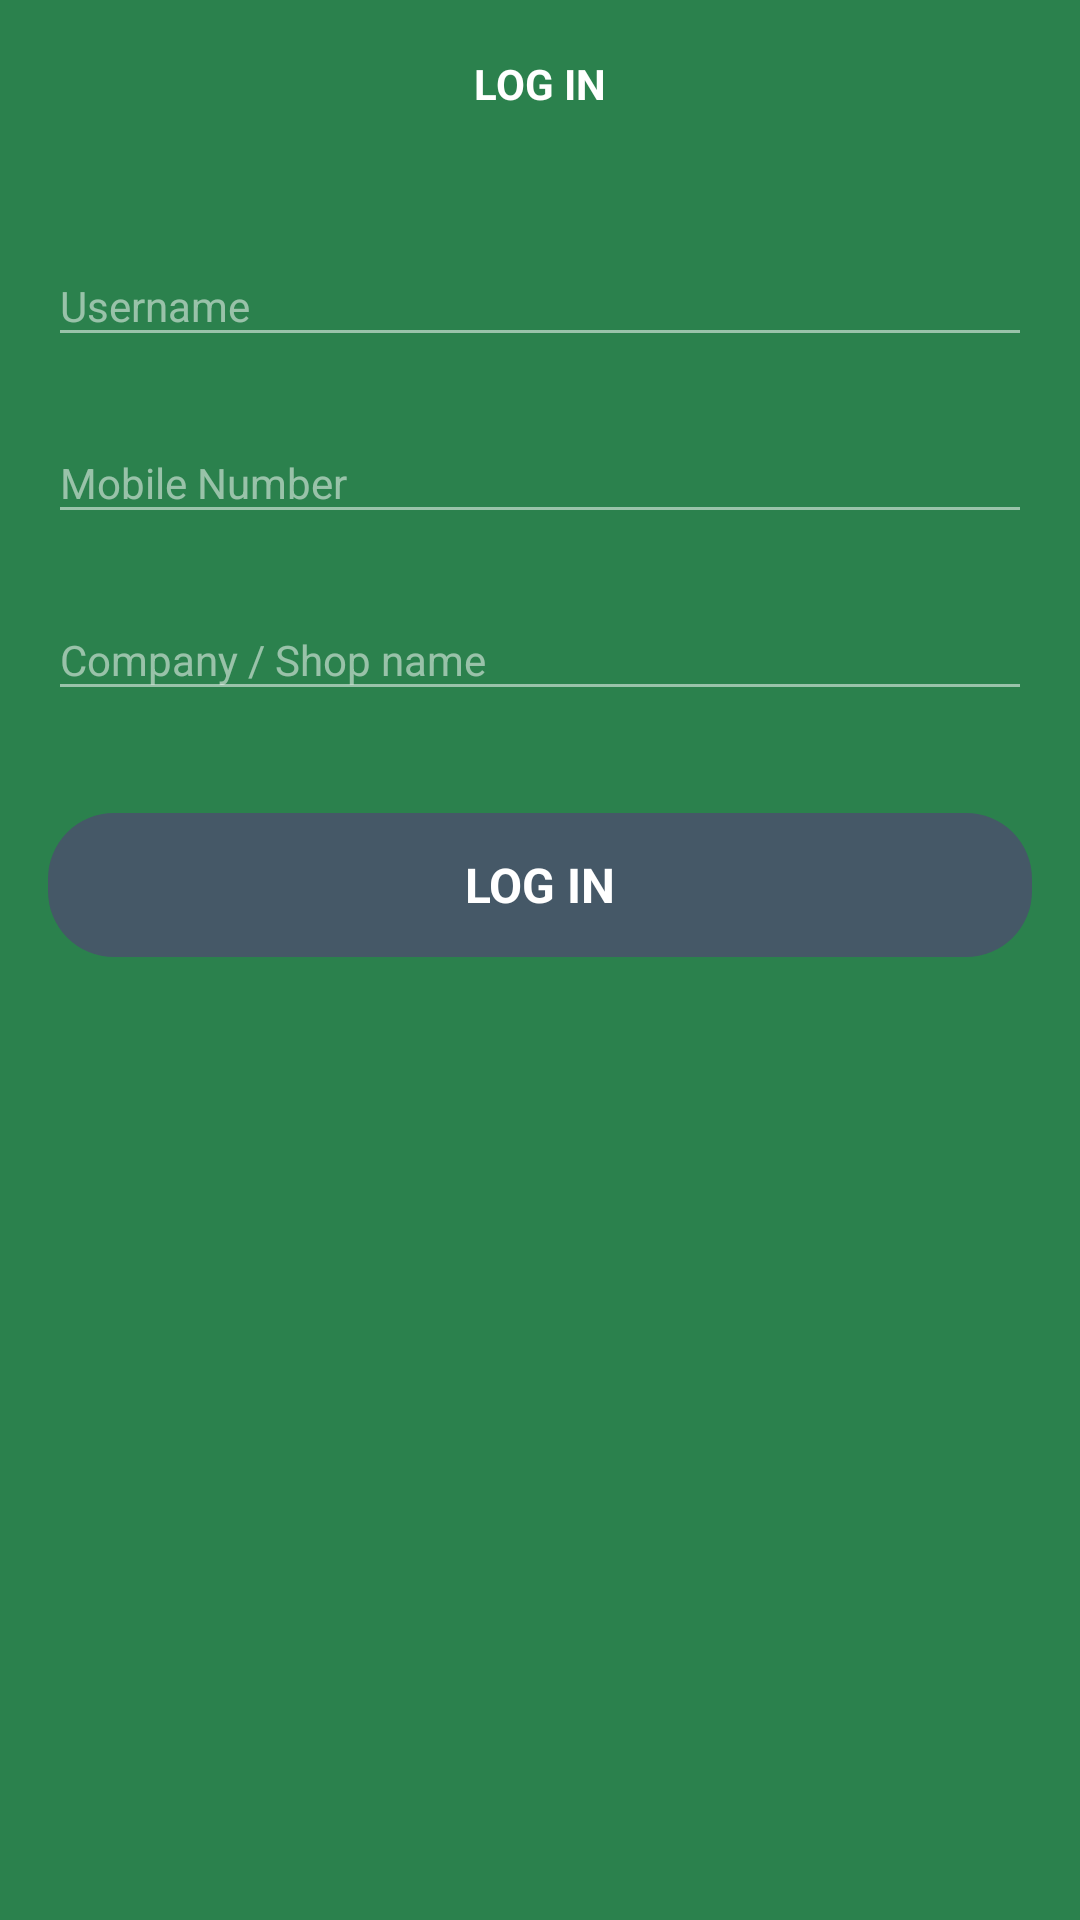

Layout XML and referenced resources for this Android screen:
<!-- AndroidManifest.xml: application theme AppTheme -->
<!-- res/layout/login_view.xml -->
<?xml version="1.0" encoding="utf-8"?>
<LinearLayout xmlns:android="http://schemas.android.com/apk/res/android"
    android:layout_width="fill_parent"
    android:layout_height="fill_parent"
    android:background="@color/colorAccent"
    android:focusableInTouchMode="true"
    android:orientation="vertical">

    <RelativeLayout
        android:layout_width="fill_parent"
        android:layout_height="?actionBarSize">

        <ImageView
            android:layout_width="?actionBarSize"
            android:layout_height="?actionBarSize"
            android:background="@drawable/rippel_primary"
            android:clickable="true"
            android:onClick="onLoginClose"
            android:padding="16.0dip"
            android:src="@drawable/ic_close_white_24dp" />

        <TextView
            android:layout_width="wrap_content"
            android:layout_height="wrap_content"
            android:layout_centerInParent="true"
            android:text="@string/log_in"
            android:textColor="@android:color/white"
            android:textSize="@dimen/f14"
            android:textStyle="bold" />
    </RelativeLayout>

    <LinearLayout
        android:layout_width="fill_parent"
        android:layout_height="fill_parent"
        android:orientation="vertical"
        android:padding="16.0dip">

        <com.google.android.material.textfield.TextInputLayout
            android:id="@+id/input_login_username"
            android:layout_width="fill_parent"
            android:layout_height="wrap_content"
            android:theme="@style/TextLabelDark">

            <EditText
                android:layout_width="fill_parent"
                android:layout_height="wrap_content"
                android:hint="@string/username"
                android:inputType="textCapWords"
                android:textColor="@android:color/white" />
        </com.google.android.material.textfield.TextInputLayout>

        <com.google.android.material.textfield.TextInputLayout
            android:id="@+id/input_login_mobile"
            android:layout_width="fill_parent"
            android:layout_height="wrap_content"
            android:layout_marginTop="12.0dip"
            android:theme="@style/TextLabelDark">

            <EditText
                android:layout_width="fill_parent"
                android:layout_height="wrap_content"
                android:hint="@string/mobile_number"
                android:inputType="phone"
                android:maxLength="@integer/mobile_length"
                android:textColor="@android:color/white" />
        </com.google.android.material.textfield.TextInputLayout>

        <com.google.android.material.textfield.TextInputLayout
            android:id="@+id/input_login_company_name"
            android:layout_width="fill_parent"
            android:layout_height="wrap_content"
            android:layout_marginTop="12.0dip"
            android:theme="@style/TextLabelDark">

            <EditText
                android:layout_width="fill_parent"
                android:layout_height="wrap_content"
                android:hint="@string/company_shop_name"
                android:inputType="textCapWords"
                android:textColor="@android:color/white" />
        </com.google.android.material.textfield.TextInputLayout>

        <TextView
            android:id="@+id/btn_login_confirm"
            android:layout_width="fill_parent"
            android:layout_height="wrap_content"
            android:layout_marginTop="34.0dip"
            android:background="@drawable/btn_primary_half_round"
            android:clickable="true"
            android:gravity="center"
            android:text="@string/log_in"
            android:textColor="@android:color/white"
            android:textSize="@dimen/f16"
            android:textStyle="bold" />
    </LinearLayout>
</LinearLayout>
<!-- resources referenced by this layout -->
<resources>
  <color name="colorAccent">#ff2b814d</color>
  <dimen name="f14">14.0sp</dimen>
  <dimen name="f16">16.0sp</dimen>
  <!-- drawable btn_primary_half_round (drawable) -->
  <?xml version="1.0" encoding="utf-8"?>
  <selector xmlns:android="http://schemas.android.com/apk/res/android">
      <item android:state_pressed="true">
          <shape android:shape="rectangle">
              <solid android:color="@color/status_white" />
              <size android:height="@dimen/btn_height" />
              <corners android:radius="@dimen/btn_height_radius" />
          </shape>
      </item>
      <item>
          <shape android:shape="rectangle">
              <solid android:color="@color/colorPrimary" />
              <size android:height="@dimen/btn_height" />
              <corners android:radius="@dimen/btn_height_radius" />
          </shape>
      </item>
  </selector>
  <!-- drawable rippel_primary (drawable) -->
  <?xml version="1.0" encoding="utf-8"?>
  <selector
    xmlns:android="http://schemas.android.com/apk/res/android">
      <item android:state_pressed="true">
          <shape android:shape="rectangle">
              <solid android:color="#85ffffff" />
          </shape>
      </item>
      <item>
          <shape android:shape="rectangle">
              <solid android:color="#00ffffff" />
          </shape>
      </item>
  </selector>
  <integer name="mobile_length">15</integer>
  <string name="company_shop_name">Company / Shop name</string>
  <string name="log_in">LOG IN</string>
  <string name="mobile_number">Mobile Number</string>
  <string name="username">Username</string>
  <style name="TextLabelDark" parent="@style/TextAppearance.AppCompat">
          <item name="android:textColorHighlight">#83000000</item>
          <item name="android:textColorHint">@color/white_text3</item>
          <item name="android:textColorLink">@color/text1</item>
          <item name="colorAccent">@color/colorPrimary</item>
          <item name="colorControlActivated">@color/colorPrimary</item>
          <item name="colorControlNormal">@color/white_text3</item>
      </style>
  <style name="AppTheme" parent="@style/Theme.AppCompat.Light.DarkActionBar">
          <item name="colorAccent">@color/colorAccent</item>
          <item name="colorPrimary">@color/colorPrimary</item>
          <item name="colorPrimaryDark">@color/colorPrimaryDark</item>
      </style>
  <color name="status_white">#43ffffff</color>
  <dimen name="btn_height">48.0dip</dimen>
  <dimen name="btn_height_radius">22.0dip</dimen>
  <color name="colorPrimary">#CC4C4E6E</color>
  <color name="white_text3">#85ffffff</color>
  <color name="text1">#000000</color>
  <color name="colorPrimaryDark">#4C3E5E</color>
</resources>
